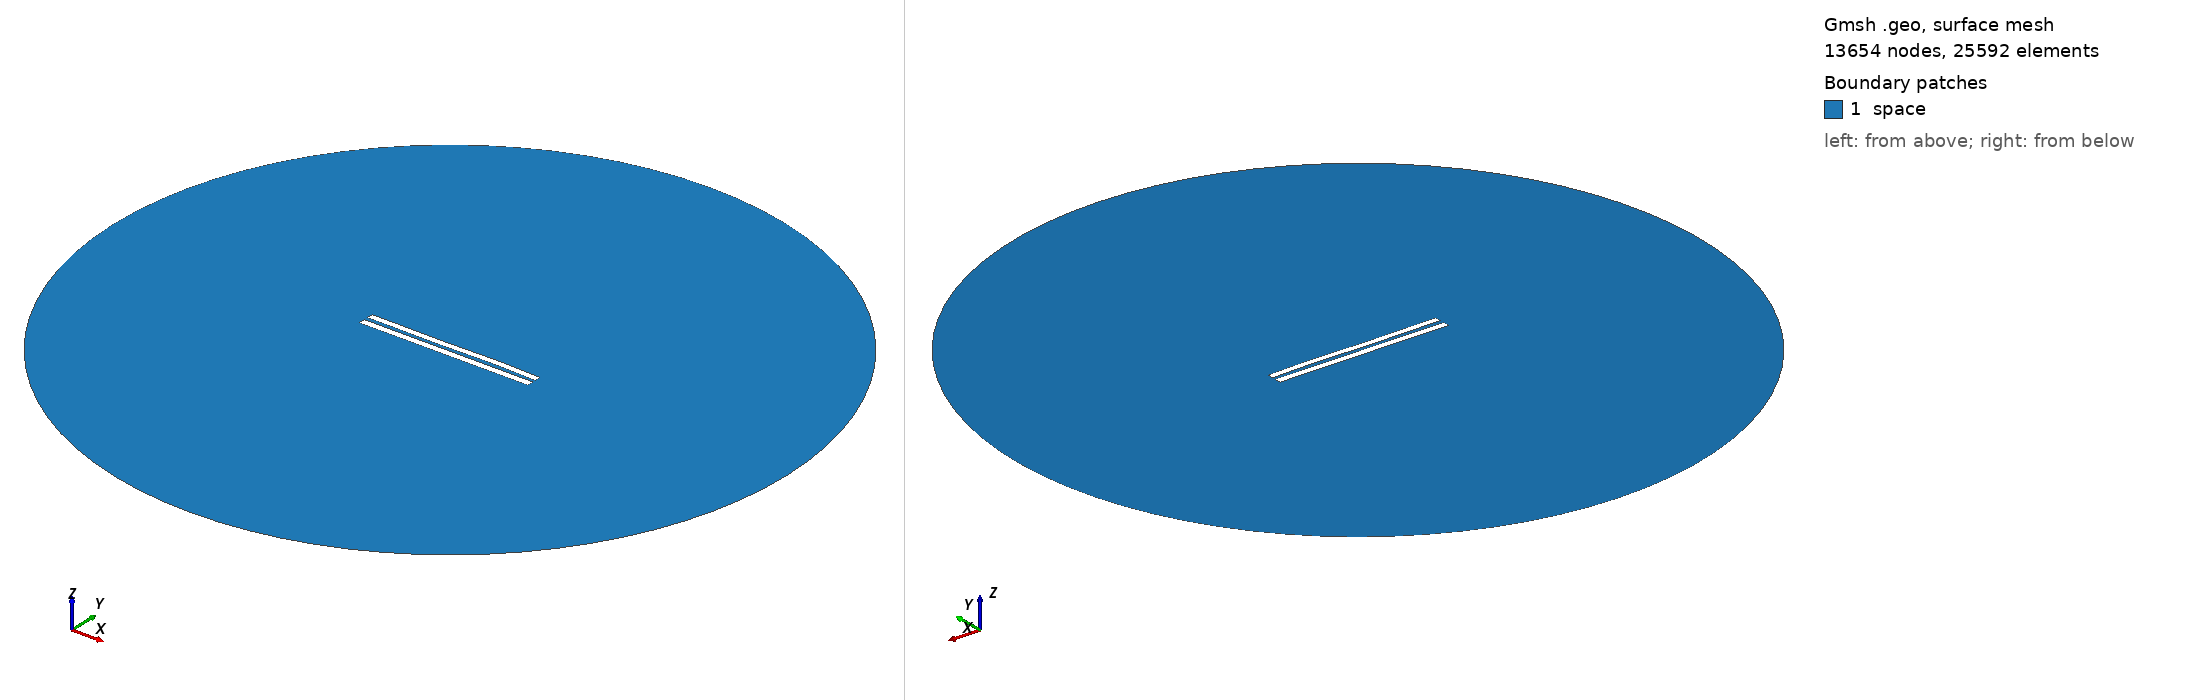

Gmsh geometry script, surface-meshed: 13654 nodes, 25592 surface elements. Boundary patches (legend numbers): 1 space. Left view from above one corner, right view from below the opposite corner. Legend entries are the model's physical surfaces. The drawing asked Gmsh for element sizes between 1% and 20% of the model's largest extent; the script's own settings can give other sizes.

=== 5804.geo (drawn) ===
//---------------------------------------
// Geometry kernel
//---------------------------------------

SetFactory("OpenCASCADE");



//---------------------------------------
// Parameters of the geometry
//---------------------------------------

// Overetch of the upper plate
overetch = 0.125;

// Distance between the plates
distance = 2.5;

// Discretization over the x axis (for the deformation)
nx = 50; 

// Length of the plate
L = 100 - overetch; 

// Number of modes
n = 4; 

// 1st mode coefficient
coeff(1) = -0.075;
beta(1) = 0.596864 * 3.1415926535 / L;

// 2nd mode coefficient
coeff(2) = 0.0;
beta(2) = 1.49418 * 3.1415926535 / L;

// 3rd mode coefficient
coeff(3) = -0.15;
beta(3) = 2.50025 * 3.1415926535 / L;

// 4th mode coefficient
coeff(4) = 0.07499999999999998;
beta(4) = 3.49999 * 3.1415926535 / L;



//---------------------------------------
// Upper plate (deformed rectangle)
//---------------------------------------

// Coordiantes of the upper plate
xmin = -50;
xmax = 50 - overetch;

// Height of the upper plate
yheight = 4 - 2 * overetch;

// Indexes of the points
UpperID[] = {};
LowerID[] = {};
LeftID[] = {};
RightID[] = {};

// Point index
p = 1;

// Horizontal edges
For i In {1:nx}
    x = xmin + (i-1)*(xmax - xmin)/(nx-1);

    y_bottom = distance / 2 + overetch;
    For j In {1:n}
        C = (Cosh(beta(j)*L) + Cos(beta(j)*L)) / (Sinh(beta(j)*L) + Sin(beta(j)*L));
        y_bottom  = y_bottom + coeff(j) * (Cosh(beta(j)*(x+50)) - Cos(beta(j)*(x+50)) - C * (Sinh(beta(j)*(x+50)) - Sin(beta(j)*(x+50))));
    EndFor

    y_top = y_bottom + yheight;

    Point(p) = {x, y_top, 0, 1.0};
    UpperID[i] = p;
    p = p + 1;

    Point(p) = {x, y_bottom, 0, 1.0};
    LowerID[i] = p;
    p = p + 1;
EndFor

// Create point lists
UpperPts[] = {}; LowerPts[] = {};
For i In {1:nx}
  UpperPts[] += {UpperID[i]};
  LowerPts[] += {LowerID[i]};
EndFor

// Build splines
Spline(1) = {UpperPts[]};
Spline(2) = {LowerPts[]};
Line(3) = {LowerPts[nx-1], UpperPts[nx-1]};
Line(4) = {LowerPts[0], UpperPts[0]};

// Build the plane surface
Curve Loop(1) = {2, 3, -1, -4};
Plane Surface(1) = {1};



//---------------------------------------
// Lower plate (rectangle)
//---------------------------------------

// Vertices
Point(1001) = {-50, -1, 0, 1.0};
Point(1002) = { 50, -1, 0, 1.0};
Point(1003) = { 50,  -5, 0, 1.0};
Point(1004) = {-50,  -5, 0, 1.0};

// Edges
Line(5) = {1001, 1002};
Line(6) = {1002, 1003};
Line(7) = {1003, 1004};
Line(8) = {1004, 1001};

// Plane surface
Line Loop(2) = {5, 6, 7, 8};
Plane Surface(2) = {2}; 



//---------------------------------------
// Outer (fictious) boundary
//---------------------------------------

// Points
Point(1005) = {0, 0, 0};       // Center
Point(1006) = {200, 0, 0};     // Start point
Point(1007) = {0, 200, 0};     // 90 degrees
Point(1008) = {-200, 0, 0};    // 180 degrees
Point(1009) = {0, -200, 0};    // 270 degrees

// Circle arcs (each needs start, center, end)
Circle(9) = {1006, 1005, 1007};
Circle(10) = {1007, 1005, 1008};
Circle(11) = {1008, 1005, 1009};
Circle(12) = {1009, 1005, 1006};

// Plane surface for the entire domain
Curve Loop(3) = {9, 10, 11, 12};
Surface(3) = {3};

// Subtract the plates from the whole domain to obtain the actual domain where we want to solve the equations
BooleanDifference{ Surface{3}; Delete; }{ Surface{1}; Surface{2}; Delete; }




//---------------------------------------
// Transfinite Lines/Curves
//---------------------------------------

// Set the number of points on the boundaries
r = 7;

// Plates
Transfinite Curve {1, 2} = 50*r Using Progression 1;
Transfinite Curve {3, 4} = 2*r Using Progression 1;
Transfinite Line {5, 7} = 50*r Using Progression 1;
Transfinite Line {6, 8} = 2*r Using Progression 1;

// Outer boundary
Transfinite Line {9, 10, 11, 12} = 20 Using Progression 1;



//---------------------------------------
// Physical groups
//---------------------------------------                

// Physical curves (boundaries)
Physical Line("force_segment", 10) = {2};
Physical Line("upper_plate", 11) = {1, 3, 4};
Physical Line("lower_plate", 12) = {5, 6, 7, 8};
Physical Line("boundary", 20) = {9, 10, 11, 12};

// Physical Surfaces
Physical Surface("space", 30) = {3};



//---------------------------------------
// 6. Generate the Mesh
//---------------------------------------

// 2D mesh generation
Mesh 2;
